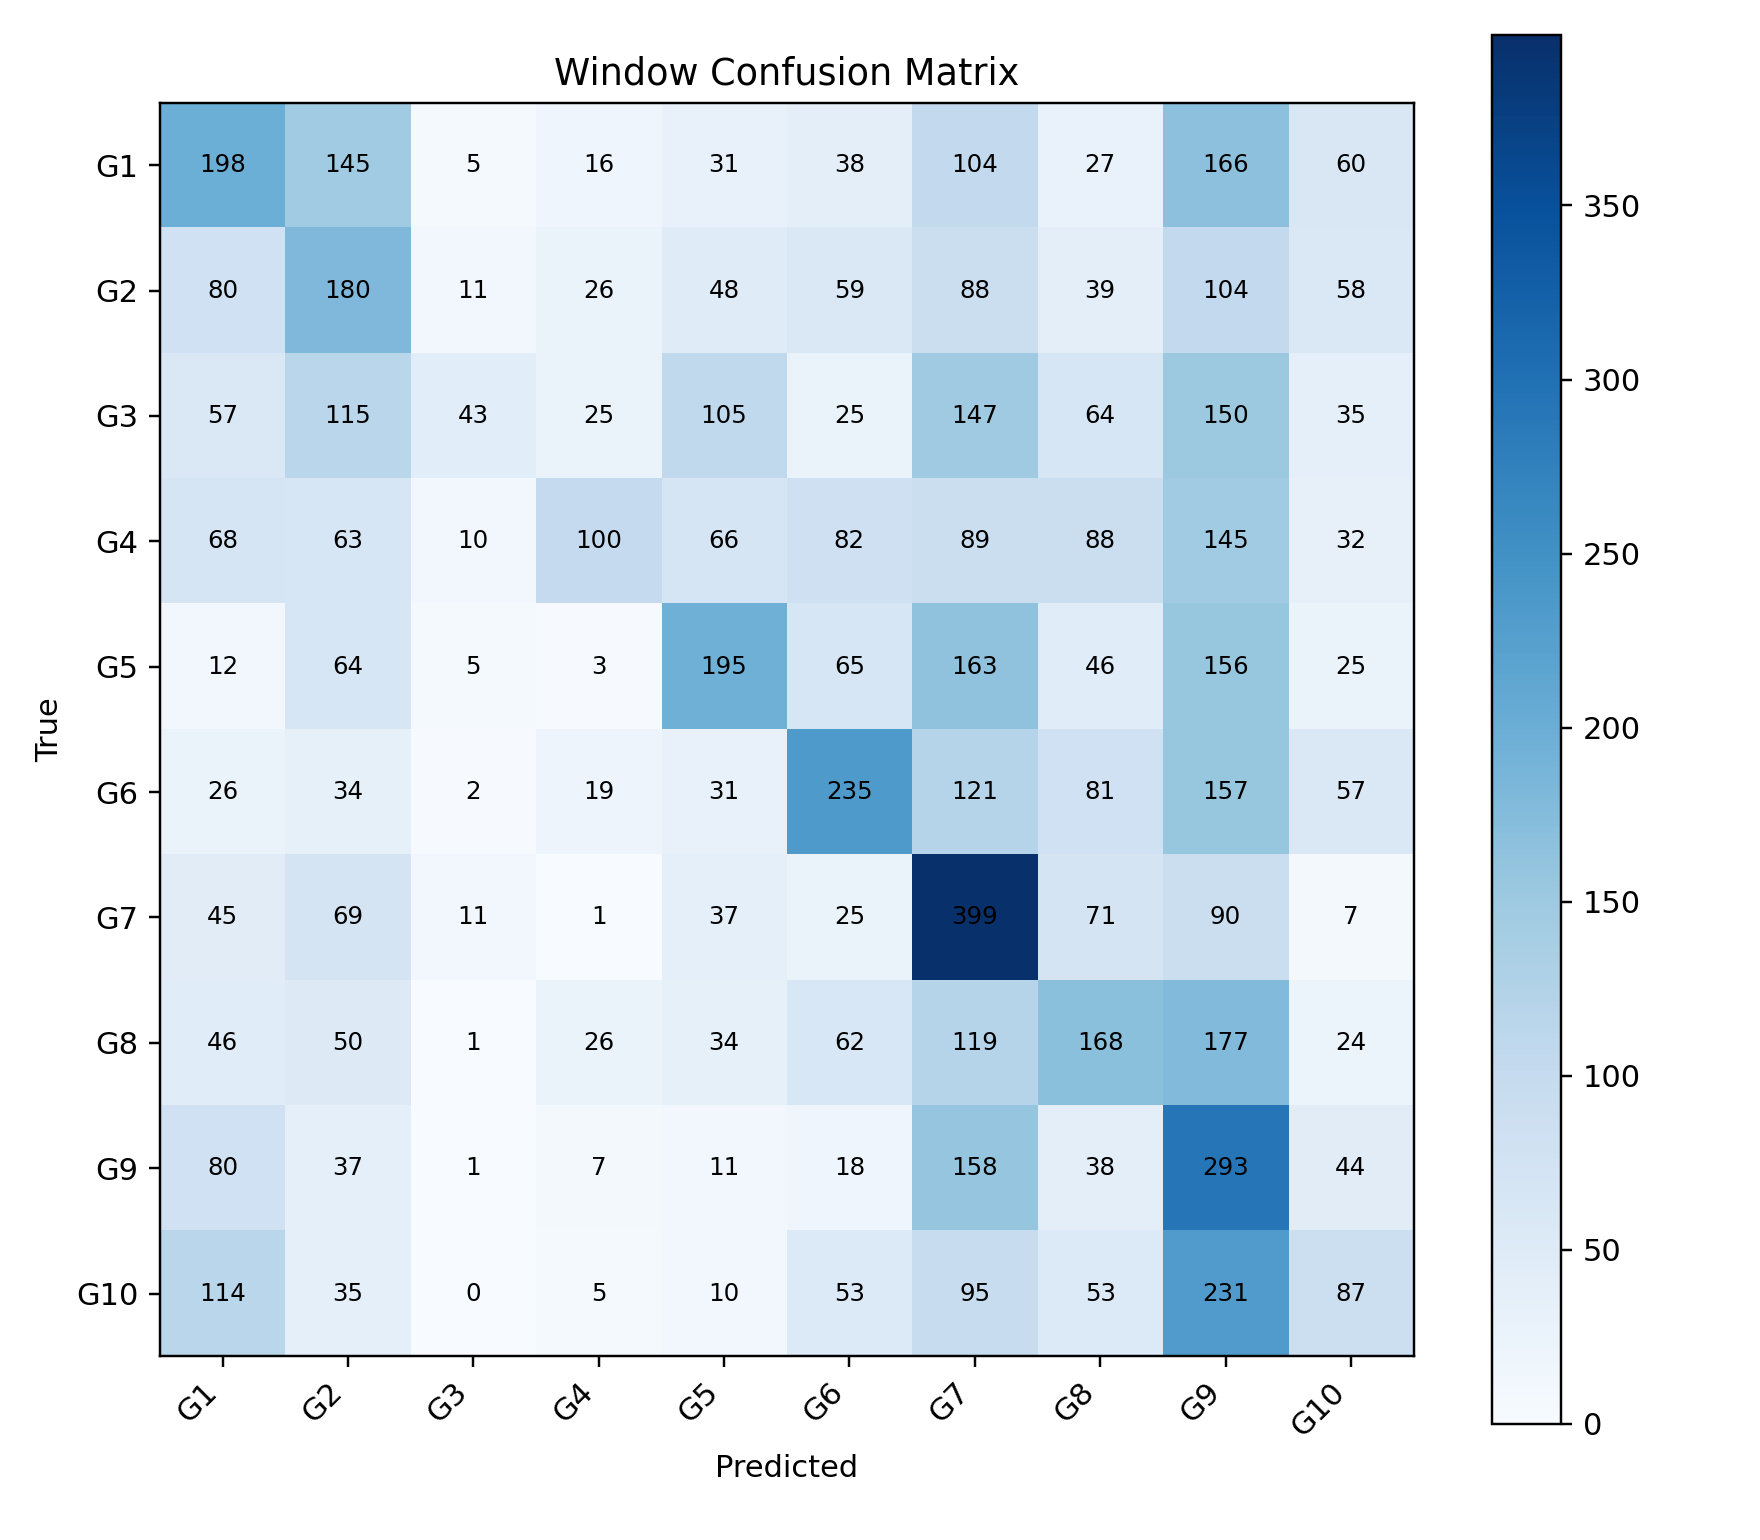

The table this chart was drawn from, first rows:
, G1, G2, G3, G4, G5, G6, G7, G8, G9, G10
G1, 198, 145, 5, 16, 31, 38, 104, 27, 166, 60
G2, 80, 180, 11, 26, 48, 59, 88, 39, 104, 58
G3, 57, 115, 43, 25, 105, 25, 147, 64, 150, 35
G4, 68, 63, 10, 100, 66, 82, 89, 88, 145, 32
G5, 12, 64, 5, 3, 195, 65, 163, 46, 156, 25
G6, 26, 34, 2, 19, 31, 235, 121, 81, 157, 57
G7, 45, 69, 11, 1, 37, 25, 399, 71, 90, 7
G8, 46, 50, 1, 26, 34, 62, 119, 168, 177, 24
G9, 80, 37, 1, 7, 11, 18, 158, 38, 293, 44
G10, 114, 35, 0, 5, 10, 53, 95, 53, 231, 87
